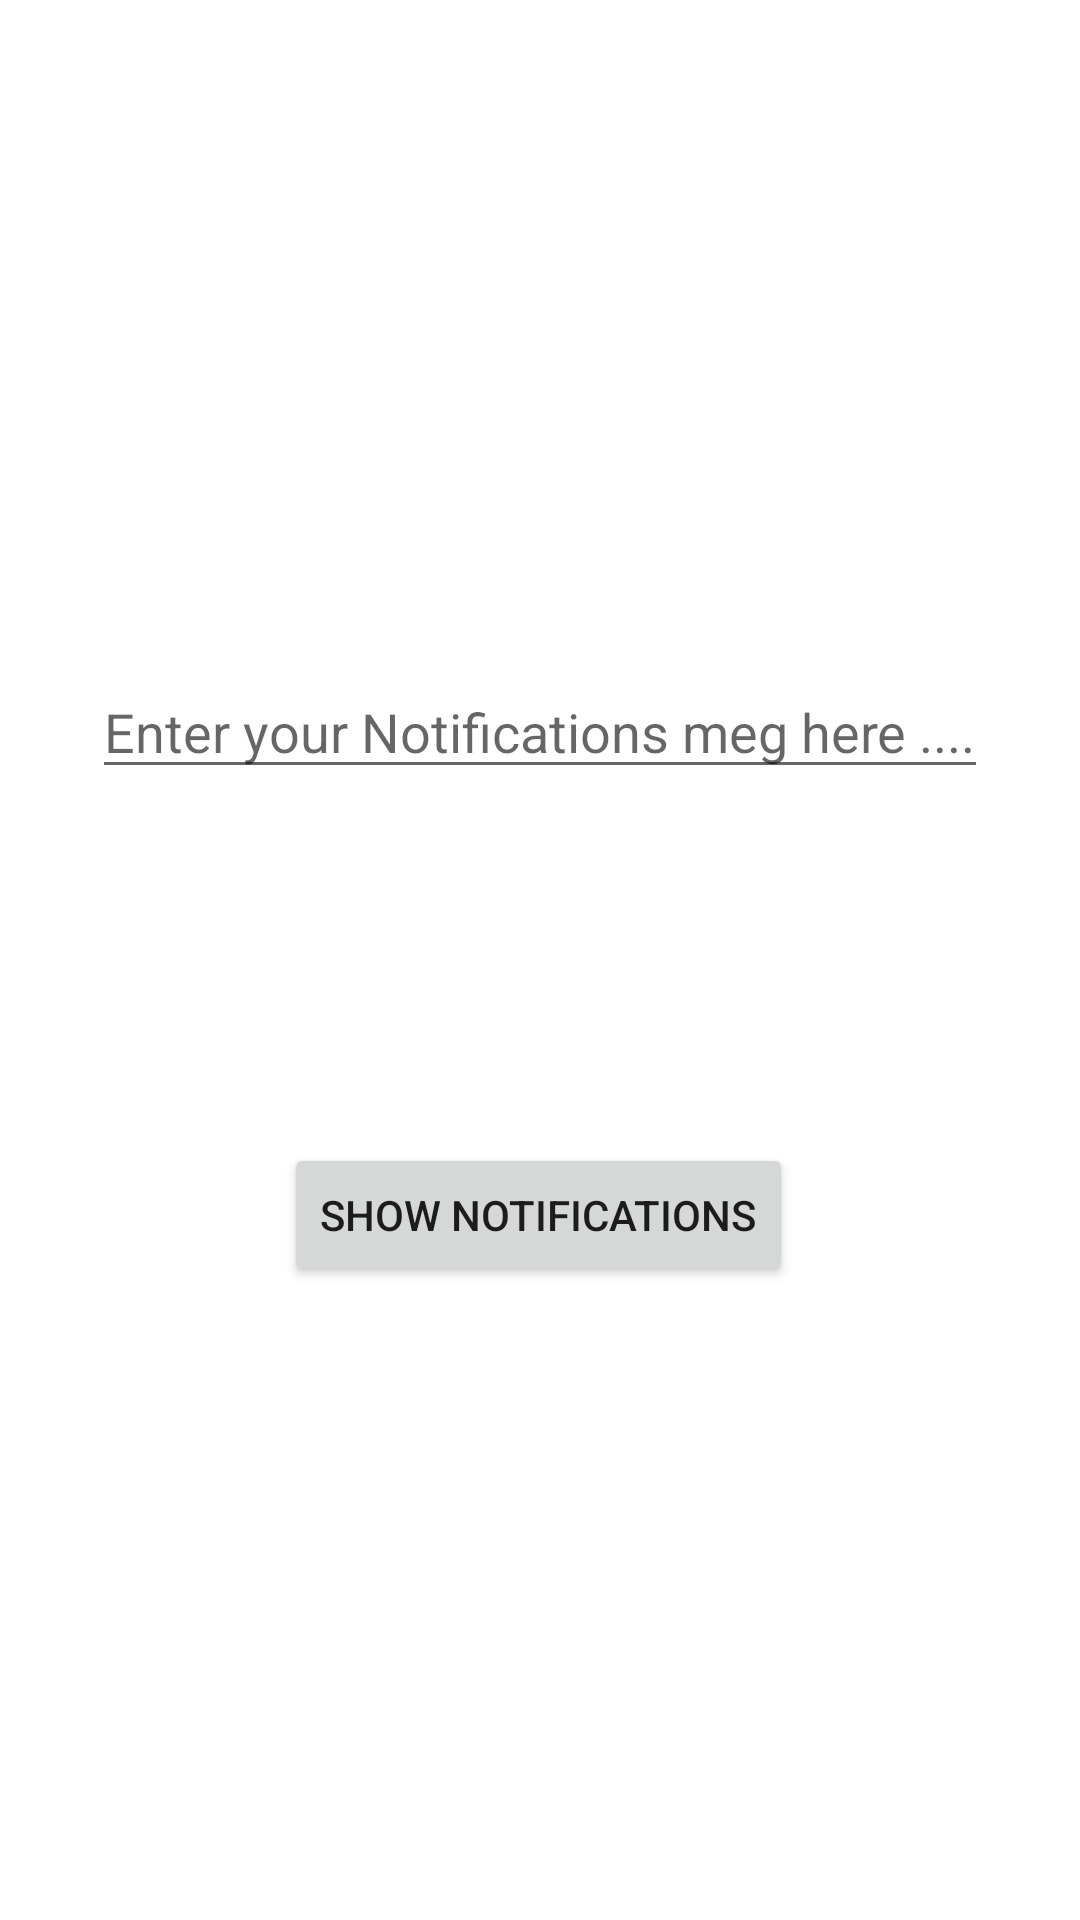

This screen was rendered from an Android layout file. Write that file and the resources it references.
<!-- AndroidManifest.xml: application theme Theme.NotevactionApp -->
<!-- res/layout/activity_main.xml -->
<?xml version="1.0" encoding="utf-8"?>
<androidx.constraintlayout.widget.ConstraintLayout xmlns:android="http://schemas.android.com/apk/res/android"
    xmlns:app="http://schemas.android.com/apk/res-auto"
    xmlns:tools="http://schemas.android.com/tools"
    android:layout_width="match_parent"
    android:layout_height="match_parent"
    tools:context=".MainActivity">

    <EditText
        android:id="@+id/editTextTextPersonName"
        android:layout_width="wrap_content"
        android:layout_height="wrap_content"
        android:inputType="textPersonName"
        android:hint="Enter your Notifications meg here ...."
        app:layout_constraintBottom_toBottomOf="parent"
        app:layout_constraintEnd_toEndOf="parent"
        app:layout_constraintStart_toStartOf="parent"
        app:layout_constraintTop_toTopOf="parent"
        app:layout_constraintVertical_bias="0.37" />

    <Button
        android:id="@+id/button"
        android:layout_width="wrap_content"
        android:layout_height="wrap_content"
        android:text="Show Notifications"
        app:layout_constraintBottom_toBottomOf="parent"
        app:layout_constraintEnd_toEndOf="parent"
        app:layout_constraintHorizontal_bias="0.497"
        app:layout_constraintStart_toStartOf="parent"
        app:layout_constraintTop_toBottomOf="@+id/editTextTextPersonName"
        app:layout_constraintVertical_bias="0.359" />
</androidx.constraintlayout.widget.ConstraintLayout>
<!-- resources referenced by this layout -->
<resources>
  <style name="Theme.NotevactionApp" parent="Theme.MaterialComponents.DayNight.DarkActionBar">
          
          <item name="colorPrimary">@color/purple_500</item>
          <item name="colorPrimaryVariant">@color/purple_700</item>
          <item name="colorOnPrimary">@color/white</item>
          
          <item name="colorSecondary">@color/teal_200</item>
          <item name="colorSecondaryVariant">@color/teal_700</item>
          <item name="colorOnSecondary">@color/black</item>
          
          <item name="android:statusBarColor" tools:targetApi="l">?attr/colorPrimaryVariant</item>
          
      </style>
  <!-- not gathered from this repository: default colours our renderer supplied (Android Studio template values) -->
  <color name="purple_500">#FF6200EE</color>
  <color name="purple_700">#FF3700B3</color>
  <color name="teal_200">#FF03DAC5</color>
  <color name="teal_700">#FF018786</color>
  <color name="black">#FF000000</color>
  <color name="white">#FFFFFFFF</color>
</resources>
